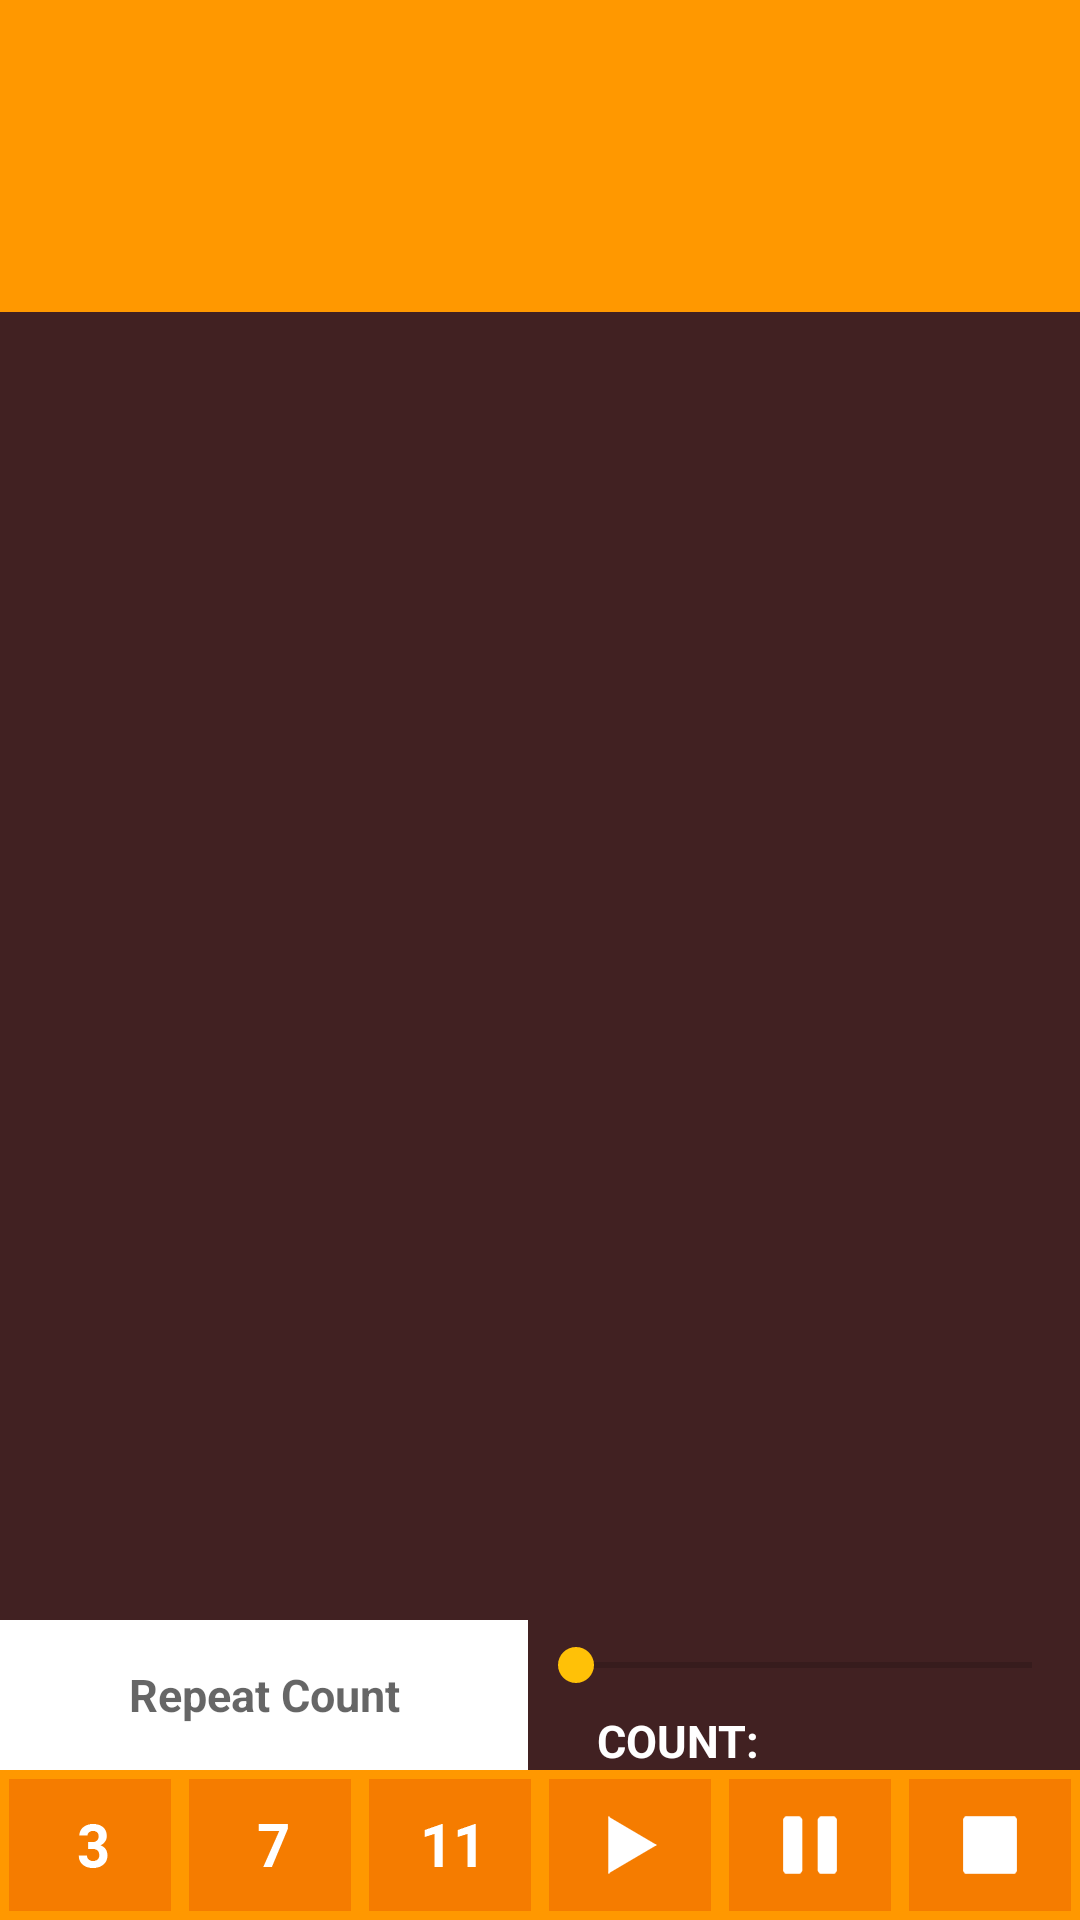

Android layout source for this screen:
<!-- AndroidManifest.xml: application theme AppTheme -->
<!-- res/layout/ganeshamantra_demo.xml -->
<?xml version="1.0" encoding="utf-8"?>
<RelativeLayout xmlns:android="http://schemas.android.com/apk/res/android"
    xmlns:app="http://schemas.android.com/apk/res-auto"
    xmlns:tools="http://schemas.android.com/tools"
    android:id="@+id/ganeshamantra"
    android:layout_width="match_parent"
    android:layout_height="match_parent"
    android:alpha="1"
    android:background="#412122"
    android:paddingBottom="0dp"
    android:paddingLeft="0dp"
    android:paddingRight="0dp"
    android:paddingTop="0dp"
    tools:context="com.nandi.hanuman.chalisa.MainActivity">

    <LinearLayout
        android:layout_width="match_parent"
        android:layout_height="match_parent"
        android:orientation="vertical">

        <android.support.design.widget.AppBarLayout
            android:id="@+id/appbar"
            android:layout_width="match_parent"
            android:layout_height="wrap_content"
            android:background="?attr/colorPrimary"
            android:theme="@style/DemoTheme">

            <android.support.v7.widget.Toolbar
                android:id="@+id/toolbar"
                android:layout_width="match_parent"
                android:layout_height="?attr/actionBarSize"
                app:layout_scrollFlags="scroll|enterAlways">

            </android.support.v7.widget.Toolbar>

            <android.support.design.widget.TabLayout
                android:id="@+id/tabs"
                android:layout_width="match_parent"
                android:layout_height="wrap_content"
                app:tabGravity="fill"
                app:tabMode="fixed" />

        </android.support.design.widget.AppBarLayout>

        <RelativeLayout
            android:id="@+id/mantra1"
            android:layout_width="match_parent"
            android:layout_height="match_parent">

            <android.support.v4.view.ViewPager
                android:id="@+id/mViewPager"
                android:layout_width="match_parent"
                android:layout_height="match_parent"
                android:layout_marginBottom="100dp"
                android:layout_weight="1"
                app:layout_behavior="@string/appbar_scrolling_view_behavior" />


            <RelativeLayout
                android:layout_width="match_parent"
                android:layout_height="100dp"
                android:layout_alignParentBottom="true">

                <EditText
                    android:id="@+id/textView16"
                    android:layout_width="176dp"
                    android:layout_height="50dp"
                    android:layout_above="@+id/radhakrishna"
                    android:background="#ffffff"
                    android:digits="1234567890"
                    android:focusable="true"
                    android:focusableInTouchMode="true"
                    android:gravity="center"
                    android:hint="Repeat Count"
                    android:imeOptions="actionDone"
                    android:inputType="number"
                    android:maxLength="10"
                    android:textColor="#000000"
                    android:textSize="15sp"
                    android:textStyle="normal|bold" />


                <SeekBar
                    android:id="@+id/seekBar"
                    android:layout_width="250dp"

                    android:layout_height="30dp"
                    android:layout_above="@+id/textView13"

                    android:layout_toRightOf="@id/textView16"
                    android:maxHeight="20dp"
                    android:minHeight="20dp" />


                <TextView

                    android:id="@+id/textView13"
                    android:layout_width="100dp"
                    android:layout_height="20dp"
                    android:layout_above="@+id/radhakrishnahanuman"
                    android:layout_toRightOf="@id/textView16"
                    android:gravity="center"
                    android:text="COUNT:"
                    android:textColor="#ffffff"
                    android:textSize="15sp"
                    android:textStyle="normal|bold" />

                <TextView

                    android:id="@+id/textView1"
                    android:layout_width="88dp"

                    android:layout_height="20dp"
                    android:gravity="center"
                    android:text=" "
                    android:textColor="#ffffff"

                    android:textSize="15sp"
                    android:textStyle="normal|bold"

                    android:layout_alignBottom="@+id/textView16"
                    android:layout_toRightOf="@+id/textView13"
                    android:layout_toEndOf="@+id/textView13" />

                <LinearLayout
                    android:layout_width="match_parent"
                    android:layout_height="wrap_content"
                    android:layout_alignParentBottom="true"
                    android:id="@+id/radhakrishnahanuman">

                    <ImageButton
                        android:id="@+id/btn4"
                        android:layout_width="60dp"
                        android:layout_height="50dp"
                        android:layout_weight="1"
                        android:layout_alignParentBottom="true"
                        android:background="@drawable/buttonshape2"
                        android:foreground="?android:attr/selectableItemBackground"
                        android:gravity="center"
                        android:shadowColor="#A8A8A8"
                        android:shadowDx="0"
                        android:shadowDy="0"
                        android:shadowRadius="5"
                        android:src="@drawable/radhakrishna3"
                        android:textColor="#000000"
                        android:textStyle="normal|bold" />

                    <ImageButton
                        android:id="@+id/btn5"
                        android:layout_width="60dp"
                        android:layout_height="50dp"
                        android:layout_weight="1"
                        android:layout_alignParentBottom="true"
                        android:background="@drawable/buttonshape2"
                        android:foreground="?android:attr/selectableItemBackground"
                        android:gravity="center"
                        android:shadowColor="#A8A8A8"
                        android:shadowDx="0"
                        android:shadowDy="0"
                        android:shadowRadius="5"
                        android:src="@drawable/radhakrishna7"
                        android:textColor="#000000"
                        android:textStyle="normal|bold" />

                    <ImageButton
                        android:id="@+id/btn6"
                        android:layout_width="60dp"
                        android:layout_height="50dp"
                        android:layout_weight="1"
                        android:layout_alignParentBottom="true"
                        android:background="@drawable/buttonshape2"
                        android:foreground="?android:attr/selectableItemBackground"
                        android:gravity="center"
                        android:shadowColor="#A8A8A8"
                        android:shadowDx="0"
                        android:shadowDy="0"
                        android:shadowRadius="5"
                        android:src="@drawable/radhakrishna11"
                        android:textColor="#000000"
                        android:textStyle="normal|bold" />

                    <ImageButton
                        android:id="@+id/btn1"
                        android:layout_width="60dp"


                        android:layout_height="50dp"
                        android:layout_alignParentBottom="true"
                        android:layout_toRightOf="@id/btn6"
                        android:background="@drawable/buttonshape2"
                        android:foreground="?android:attr/selectableItemBackground"
                        android:gravity="center"
                        android:shadowColor="#A8A8A8"
                        android:shadowDx="0"
                        android:shadowDy="0"
                        android:shadowRadius="5"
                        android:src="@drawable/play"
                        android:textColor="#000000"
                        android:textStyle="normal|bold" />

                    <ImageButton
                        android:id="@+id/btn2"
                        android:layout_width="60dp"
                        android:layout_height="50dp"

                        android:layout_alignParentBottom="true"
                        android:layout_toRightOf="@id/btn1"
                        android:background="@drawable/buttonshape2"
                        android:foreground="?android:attr/selectableItemBackground"
                        android:gravity="center"
                        android:shadowColor="#A8A8A8"
                        android:shadowDx="0"
                        android:shadowDy="0"
                        android:shadowRadius="5"
                        android:src="@drawable/pause"
                        android:textColor="#000000"
                        android:textStyle="normal|bold" />

                    <ImageButton
                        android:id="@+id/btn3"
                        android:layout_width="60dp"

                        android:layout_height="50dp"
                        android:layout_alignParentBottom="true"
                        android:layout_toRightOf="@id/btn2"
                        android:background="@drawable/buttonshape2"
                        android:foreground="?android:attr/selectableItemBackground"
                        android:gravity="center"
                        android:shadowColor="#A8A8A8"
                        android:shadowDx="0"
                        android:shadowDy="0"
                        android:shadowRadius="5"
                        android:src="@drawable/stop"
                        android:textColor="#000000"
                        android:textStyle="normal|bold" />
                </LinearLayout>

            </RelativeLayout>

        </RelativeLayout>


    </LinearLayout>


</RelativeLayout>
<!-- resources referenced by this layout -->
<resources>
  <!-- drawable buttonshape2 (drawable) -->
  <?xml version="1.0" encoding="utf-8"?>
  <shape xmlns:android="http://schemas.android.com/apk/res/android" android:shape="rectangle" >
  <corners
      android:radius="0dp"
      />
  <gradient
      android:angle="45"
      android:centerX="35%"
      android:centerColor="#F57C00"
      android:startColor="#F57C00"
      android:endColor="#F57C00"
      android:type="linear"
      />
  <padding
      android:left="0dp"
      android:top="0dp"
      android:right="0dp"
      android:bottom="0dp"
      />
  <size
      android:width="40dp"
      android:height="40dp"
      />
  <stroke
      android:width="3dp"
      android:color="#FF9800" />
  </shape>
  <!-- drawable pause: png bitmap (drawable-hdpi, 15641 bytes) -->
  <!-- drawable play: png bitmap (drawable-hdpi, 15684 bytes) -->
  <!-- drawable radhakrishna11: png bitmap (drawable-hdpi, 398 bytes) -->
  <!-- drawable radhakrishna3: png bitmap (drawable-hdpi, 15953 bytes) -->
  <!-- drawable radhakrishna7: png bitmap (drawable-hdpi, 15906 bytes) -->
  <!-- drawable stop: png bitmap (drawable-hdpi, 15554 bytes) -->
  <style name="DemoTheme" parent="ThemeOverlay.AppCompat.Dark.ActionBar">
          
          <item name="colorPrimary">@color/colorPrimary</item>
          <item name="colorPrimaryDark">@color/colorPrimaryDark</item>
          <item name="colorAccent">@color/white</item>
          <item name="android:textColor">@color/white</item>
  
      </style>
  <style name="AppTheme" parent="Theme.AppCompat.Light.NoActionBar">
          
          <item name="colorPrimary">@color/colorPrimary</item>
          <item name="colorPrimaryDark">@color/colorPrimaryDark</item>
          <item name="colorAccent">@color/colorAccent</item>
      </style>
  <color name="colorPrimary">#FF9800</color>
  <color name="colorPrimaryDark">#F57C00</color>
  <color name="white">#FFFFFF</color>
  <color name="colorAccent">#FFC107</color>
</resources>
